Dataset: Kuku-Anemia.v4i.folder (GitHub, Dani461-dev/Kuku-Anemia). Classes: anemia, non anemia.

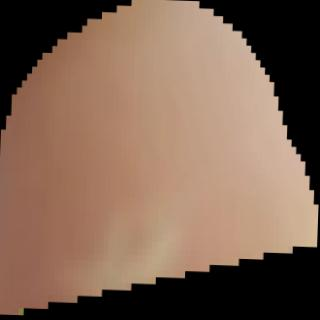
Label: non anemia

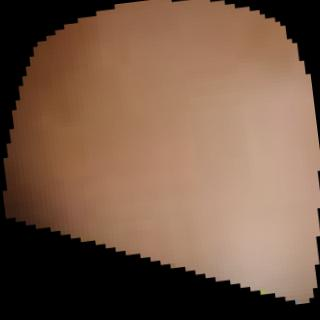
Label: anemia

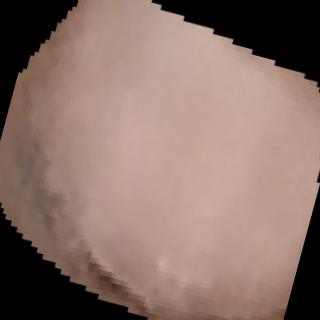
Label: non anemia

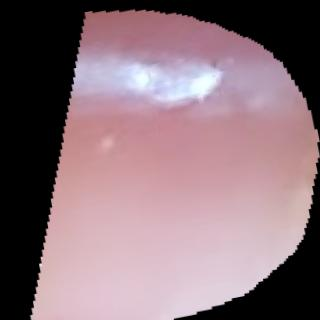
Label: anemia

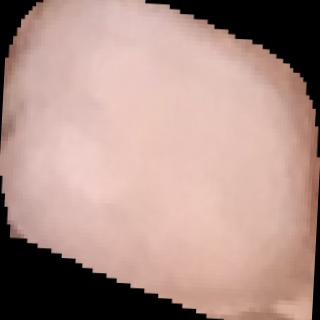
Label: non anemia

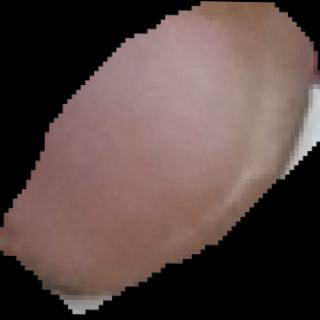
Label: anemia
